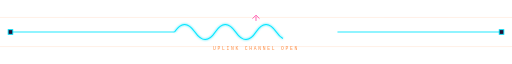
t = 0.00 s
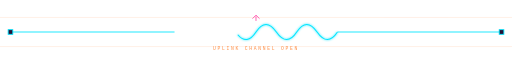
t = 2.25 s
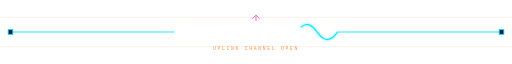
t = 4.50 s
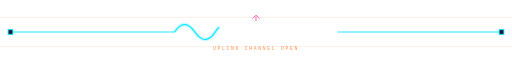
t = 6.75 s

The animated SVG that drew these frames (rendered in a browser with its animation timeline set to each time). Animation: 1 SMIL element (animate=1); one cycle of 9.00 s, repeats indefinitely.

<svg xmlns="http://www.w3.org/2000/svg" viewBox="0 0 880 78" role="img" aria-labelledby="cwt cwd" preserveAspectRatio="xMidYMid meet">
<title id="cwt">Uplink waveform divider</title><desc id="cwd">Transmission waveform flowing between two endpoints.</desc>
<defs>
<linearGradient id="cwbg" x1="0" y1="0" x2="0" y2="1"><stop offset="0" stop-color="#2a1640"/><stop offset="1" stop-color="#170b26"/></linearGradient>
<pattern id="cwgr" width="24" height="24" patternUnits="userSpaceOnUse"><path d="M24 0H0V24" fill="none" stroke="#ff8c42" stroke-width="0.5" opacity="0.16"/></pattern>
<pattern id="cwsc" width="6" height="4" patternUnits="userSpaceOnUse"><rect width="6" height="1" fill="#00E5FF" opacity="0.05"/></pattern>
<filter id="cwgl" x="-40%" y="-40%" width="180%" height="180%"><feGaussianBlur stdDeviation="2.2" result="b"/><feMerge><feMergeNode in="b"/><feMergeNode in="SourceGraphic"/></feMerge></filter>
</defs>
<g fill="none" stroke="#ff8c42" stroke-width="1" opacity="0.22">
<path d="M0 14 H880"/><path d="M0 64 H880"/></g>
<path d="M20 39 H300" stroke="#00E5FF" stroke-width="1.5" fill="none"/>
<path d="M580 39 H860" stroke="#00E5FF" stroke-width="1.5" fill="none"/>
<path d="M300 39 q17 -26 35 0 t35 0 t35 0 t35 0 t35 0 t35 0 t35 0 t35 0" fill="none" stroke="#00E5FF" stroke-width="1.8" stroke-dasharray="240 320" filter="url(#cwgl)">
<animate attributeName="stroke-dashoffset" values="560;0" dur="9s" repeatCount="indefinite"/></path>
<g stroke="#ff3ea5" stroke-width="1.5" fill="none" opacity="0.9">
<path d="M440 20 v-8 m-6 4 l6 -6 6 6"/>
</g>
<text x="440" y="70" font-family="Consolas, Courier New, monospace" font-size="8" letter-spacing="3" fill="#ff8c42" text-anchor="middle">UPLINK CHANNEL OPEN</text>
<rect x="14" y="35" width="8" height="8" fill="#241236" stroke="#00E5FF" stroke-width="1.5"/>
<rect x="858" y="35" width="8" height="8" fill="#241236" stroke="#00E5FF" stroke-width="1.5"/>
</svg>
